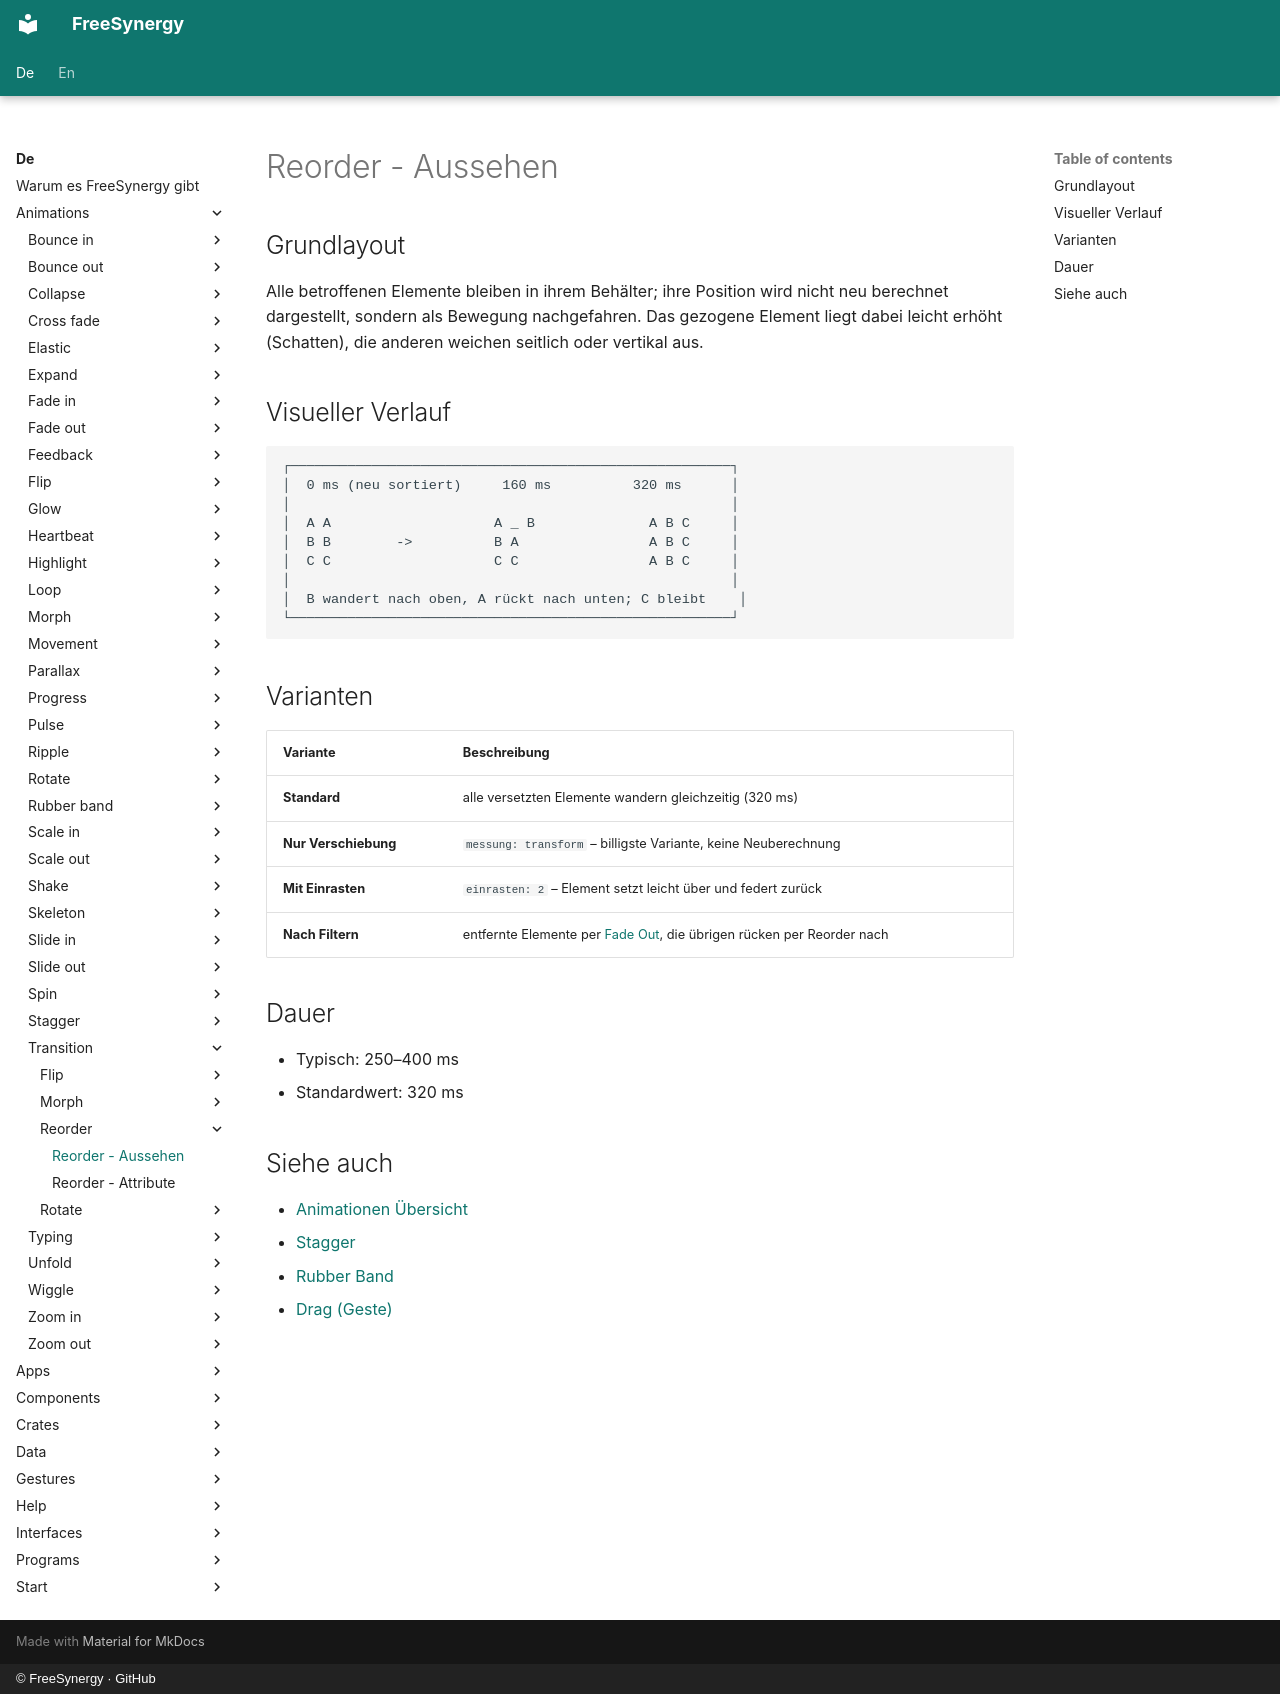

repository: FreeSynergy/fs-documentation · page: de/animations/transition/reorder/appearance/index.html · generator: mkdocs · copyright: © FreeSynergy · GitHub

# Reorder - Aussehen

## Grundlayout

Alle betroffenen Elemente bleiben in ihrem Behälter; ihre Position wird nicht neu berechnet dargestellt, sondern als Bewegung nachgefahren. Das gezogene Element liegt dabei leicht erhöht (Schatten), die anderen weichen seitlich oder vertikal aus.

## Visueller Verlauf

```
┌──────────────────────────────────────────────────────┐
│  0 ms (neu sortiert)     160 ms          320 ms      │
│                                                      │
│  A A                    A _ B              A B C     │
│  B B        ->          B A                A B C     │
│  C C                    C C                A B C     │
│                                                      │
│  B wandert nach oben, A rückt nach unten; C bleibt    │
└──────────────────────────────────────────────────────┘
```

## Varianten

| Variante | Beschreibung |
|----------|--------------|
| **Standard** | alle versetzten Elemente wandern gleichzeitig (320 ms) |
| **Nur Verschiebung** | `messung: transform` – billigste Variante, keine Neuberechnung |
| **Mit Einrasten** | `einrasten: 2` – Element setzt leicht über und federt zurück |
| **Nach Filtern** | entfernte Elemente per [Fade Out](../../exit/fade-out/description.md), die übrigen rücken per Reorder nach |

## Dauer

- Typisch: 250–400 ms
- Standardwert: 320 ms

## Siehe auch

- [Animationen Übersicht](../../index.md)
- [Stagger](../../organization/stagger/description.md)
- [Rubber Band](../../feedback/rubber-band/description.md)
- [Drag (Geste)](../../../gestures/swipe/drag/description.md)
